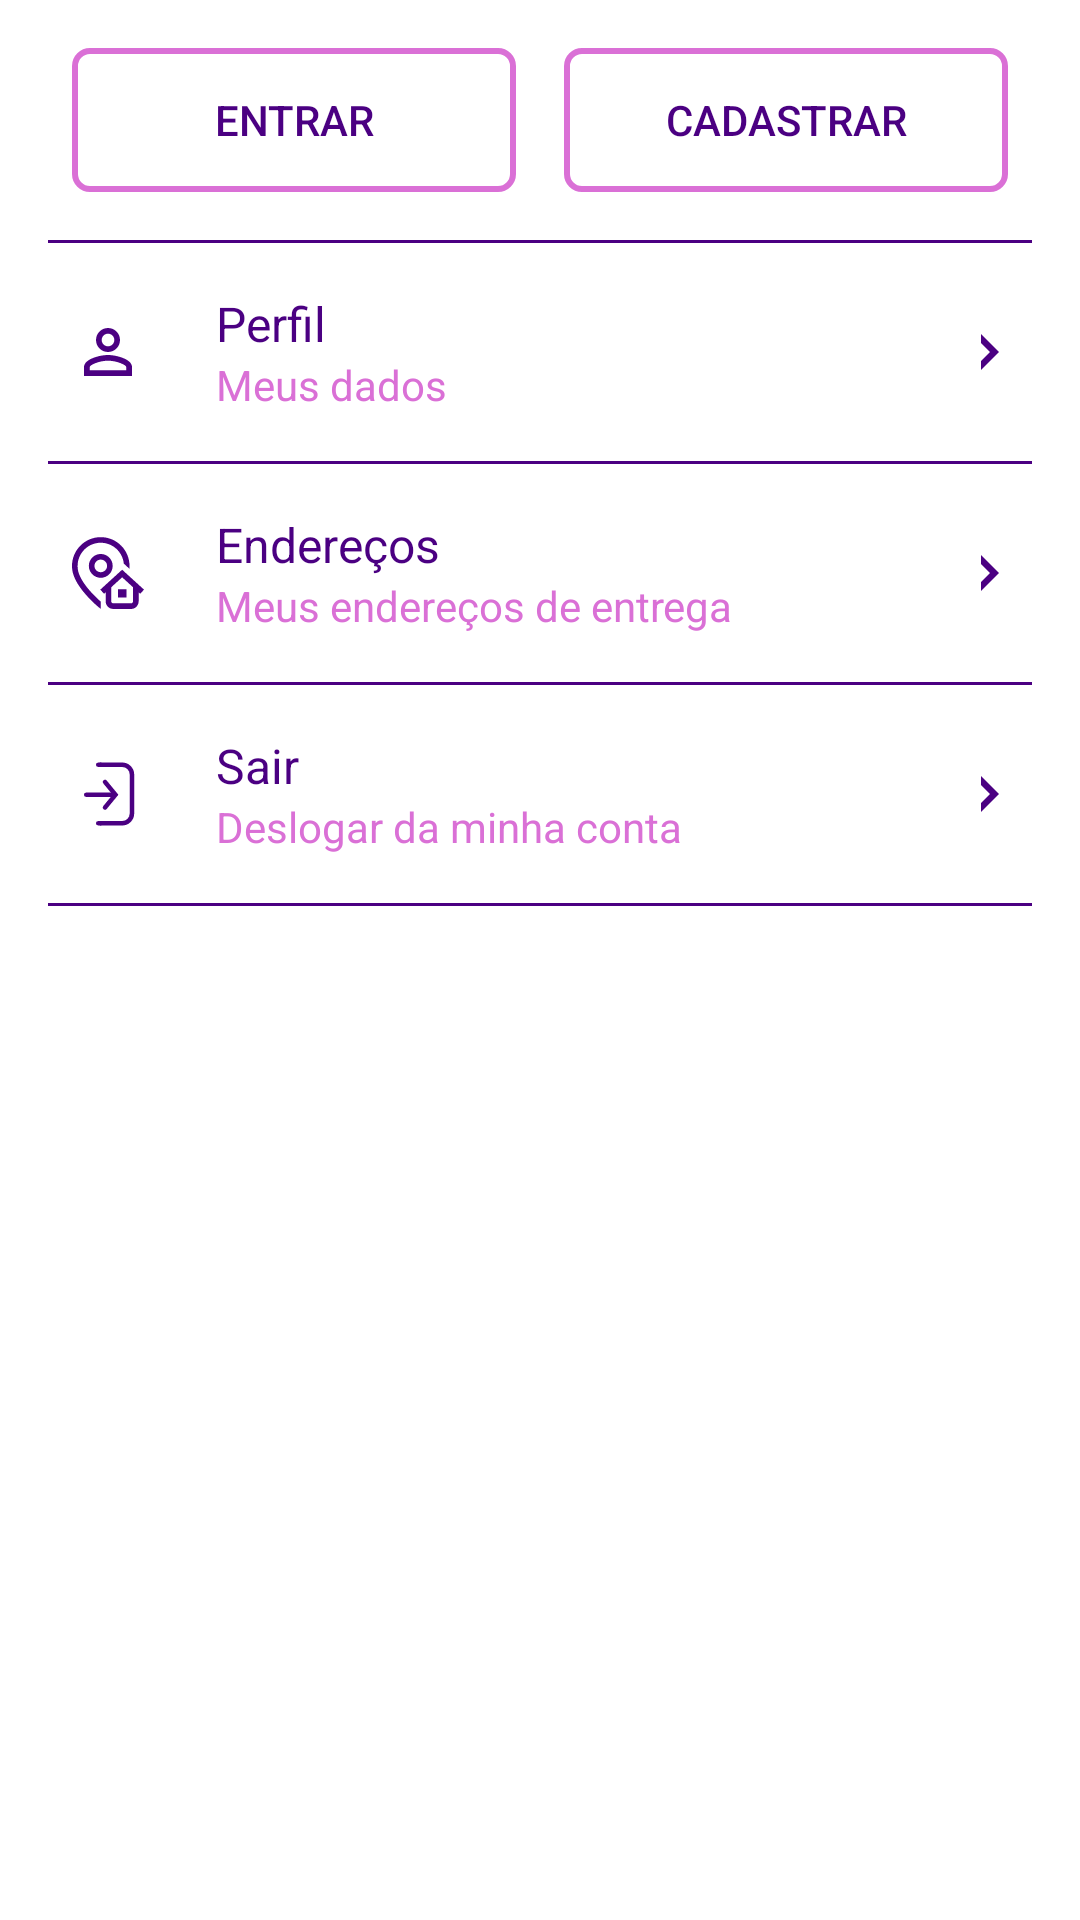

Layout XML and referenced resources for this Android screen:
<!-- AndroidManifest.xml: application theme Theme.EcommerceMissGirl -->
<!-- res/layout/fragment_usuario_perfil.xml -->
<?xml version="1.0" encoding="utf-8"?>
<androidx.constraintlayout.widget.ConstraintLayout xmlns:android="http://schemas.android.com/apk/res/android"
    xmlns:app="http://schemas.android.com/apk/res-auto"
    xmlns:tools="http://schemas.android.com/tools"
    android:layout_width="match_parent"
    android:layout_height="match_parent"
    tools:context=".fragment.usuario.UsuarioPerfilFragment">

    <ScrollView
        android:id="@+id/scrollView5"
        android:layout_width="match_parent"
        android:layout_height="match_parent"
        android:fillViewport="true"
        app:layout_constraintBottom_toTopOf="parent"
        app:layout_constraintEnd_toEndOf="parent"
        app:layout_constraintStart_toStartOf="parent"
        app:layout_constraintTop_toTopOf="parent">


        <LinearLayout
            android:layout_width="match_parent"
            android:layout_height="wrap_content"
            android:orientation="vertical">

            <LinearLayout
                android:id="@+id/llLogado"
                android:layout_width="match_parent"
                android:layout_height="wrap_content"
                android:orientation="vertical">

                <LinearLayout

                    android:layout_width="match_parent"
                    android:layout_height="wrap_content"
                    android:orientation="horizontal"
                    android:paddingHorizontal="24dp"
                    android:paddingVertical="16dp">

                    <android.widget.Button
                        android:id="@+id/btnEntrar"
                        android:layout_width="match_parent"
                        android:layout_height="wrap_content"
                        android:layout_weight="1"
                        android:text="Entrar"
                        android:layout_marginEnd="8dp"
                        android:textColor="@color/indigo"
                        android:background="@drawable/bg_borda_roxa"/>

                    <android.widget.Button
                        android:id="@+id/btnCadastrar"
                        android:layout_width="match_parent"
                        android:layout_height="wrap_content"
                        android:layout_weight="1"
                        android:text="Cadastrar"
                        android:layout_marginStart="8dp"
                        android:textColor="@color/indigo"
                        android:background="@drawable/bg_borda_roxa"/>

                </LinearLayout>

                <include layout="@layout/divisor"/>

            </LinearLayout>

            <LinearLayout
                android:id="@+id/btnMeusDados"
                android:layout_width="match_parent"
                android:layout_height="wrap_content"
                android:paddingVertical="16dp"
                android:orientation="horizontal">

                <ImageView
                    android:layout_width="wrap_content"
                    android:layout_height="wrap_content"
                    android:layout_marginStart="24dp"
                    android:layout_gravity="center_vertical"
                    android:src="@drawable/ic_user_on"/>

                <LinearLayout
                    android:layout_width="0dp"
                    android:layout_height="wrap_content"
                    android:layout_weight="1"
                    android:layout_marginStart="24dp"
                    android:layout_marginEnd="32dp"
                    android:orientation="vertical">

                    <TextView
                        android:layout_width="match_parent"
                        android:layout_height="wrap_content"
                        android:text="Perfil"
                        android:textSize="16sp"
                        android:textColor="@color/indigo"/>

                    <TextView
                        android:layout_width="match_parent"
                        android:layout_height="wrap_content"
                        android:textColor="@color/orchid"
                        android:text="Meus dados"/>

                </LinearLayout>

                <ImageView
                    android:layout_width="12dp"
                    android:layout_height="12dp"
                    android:layout_marginEnd="24dp"
                    android:layout_gravity="center_vertical"
                    android:src="@drawable/ic_seta_direita"/>

            </LinearLayout>

            <include layout="@layout/divisor"/>

            <LinearLayout
                android:id="@+id/btnEnderecos"
                android:layout_width="match_parent"
                android:layout_height="wrap_content"
                android:paddingVertical="16dp"
                android:orientation="horizontal">

                <ImageView
                    android:layout_width="wrap_content"
                    android:layout_height="wrap_content"
                    android:layout_marginStart="24dp"
                    android:layout_gravity="center_vertical"
                    android:src="@drawable/ic_endereco"/>

                <LinearLayout
                    android:layout_width="match_parent"
                    android:layout_height="wrap_content"
                    android:layout_weight="1"
                    android:layout_marginStart="24dp"
                    android:layout_marginEnd="32dp"
                    android:orientation="vertical">

                    <TextView
                        android:layout_width="match_parent"
                        android:layout_height="wrap_content"
                        android:text="Endereços"
                        android:textSize="16sp"
                        android:textColor="@color/indigo"/>

                    <TextView
                        android:layout_width="match_parent"
                        android:layout_height="wrap_content"
                        android:textColor="@color/orchid"
                        android:text="Meus endereços de entrega"/>

                </LinearLayout>

                <ImageView
                    android:layout_width="12dp"
                    android:layout_height="12dp"
                    android:layout_marginEnd="24dp"
                    android:layout_gravity="center_vertical"
                    android:src="@drawable/ic_seta_direita"/>
                
            </LinearLayout>

            <include layout="@layout/divisor"/>

          <LinearLayout
              android:id="@+id/btnDeslogar"
              android:layout_width="match_parent"
              android:layout_height="wrap_content"
              android:orientation="vertical">

              <LinearLayout
                  android:layout_width="match_parent"
                  android:layout_height="wrap_content"
                  android:paddingVertical="16dp"
                  android:orientation="horizontal">

                  <ImageView
                      android:layout_width="wrap_content"
                      android:layout_height="wrap_content"
                      android:layout_marginStart="24dp"
                      android:layout_gravity="center_vertical"
                      android:src="@drawable/ic_sair"/>

                  <LinearLayout
                      android:layout_width="match_parent"
                      android:layout_height="wrap_content"
                      android:layout_weight="1"
                      android:layout_marginStart="24dp"
                      android:layout_marginEnd="32dp"
                      android:orientation="vertical">

                      <TextView
                          android:layout_width="match_parent"
                          android:layout_height="wrap_content"
                          android:text="Sair"
                          android:textSize="16sp"
                          android:textColor="@color/indigo"/>

                      <TextView
                          android:layout_width="match_parent"
                          android:layout_height="wrap_content"
                          android:textColor="@color/orchid"
                          android:text="Deslogar da minha conta"/>

                  </LinearLayout>

                  <ImageView
                      android:layout_width="12dp"
                      android:layout_height="12dp"
                      android:layout_marginEnd="24dp"
                      android:layout_gravity="center_vertical"
                      android:src="@drawable/ic_seta_direita"/>

              </LinearLayout>

              <include layout="@layout/divisor"/>

          </LinearLayout>

        </LinearLayout>

    </ScrollView>


</androidx.constraintlayout.widget.ConstraintLayout>
<!-- res/layout/divisor.xml (included above) -->
<?xml version="1.0" encoding="utf-8"?>
<LinearLayout xmlns:android="http://schemas.android.com/apk/res/android"
    android:orientation="vertical" android:layout_width="match_parent"
    android:layout_height="wrap_content">

    <ImageView
        android:layout_width="match_parent"
        android:layout_height="1dp"
        android:layout_marginStart="16dp"
        android:layout_marginEnd="16dp"
        android:background="@color/indigo"/>

</LinearLayout>
<!-- resources referenced by this layout -->
<resources>
  <color name="indigo">#4B0082</color>
  <color name="orchid">#DA70D6</color>
  <!-- drawable bg_borda_roxa (drawable) -->
  <?xml version="1.0" encoding="utf-8"?>
  <shape xmlns:android="http://schemas.android.com/apk/res/android"
      android:shape="rectangle">
  
      <stroke android:width="2dp" android:color="@color/orchid"/>
      <corners android:radius="5dp"/>
  
  
  </shape>
  <!-- drawable ic_sair (drawable) -->
  <vector android:height="24dp" android:viewportHeight="48"
      android:viewportWidth="48" android:width="24dp" xmlns:android="http://schemas.android.com/apk/res/android">
      <path android:fillColor="@color/indigo" android:fillType="nonZero" android:pathData="M9.5,23h18a1.5,1.5 0,0 1,0 3h-18a1.5,1.5 0,0 1,0 -3zM17.5,3L19,3a1.5,1.5 0,0 1,0 3h-1.5a1.5,1.5 0,0 1,0 -3zM17.5,42L19,42a1.5,1.5 0,0 1,0 3h-1.5a1.5,1.5 0,0 1,0 -3z"/>
      <path android:fillColor="#00000000" android:fillType="evenOdd"
          android:pathData="M18.5,43.5h14.96a6.5,6.5 0,0 0,6.5 -6.5V11a6.5,6.5 0,0 0,-6.5 -6.5H18.492"
          android:strokeColor="@color/indigo" android:strokeWidth="3"/>
      <path android:fillColor="#00000000" android:fillType="evenOdd"
          android:pathData="M22,16l7,8.5 -7,8.5"
          android:strokeColor="@color/indigo" android:strokeLineCap="round" android:strokeWidth="3"/>
  </vector>
  <!-- drawable ic_seta_direita (drawable) -->
  <vector android:height="24dp" android:viewportHeight="515.556"
      android:viewportWidth="515.556" android:width="24dp" xmlns:android="http://schemas.android.com/apk/res/android">
      <path android:fillColor="#4B0082" android:pathData="m386.671,257.778 l-257.778,257.778v-128.886l128.889,-128.892 -128.897,-128.886 0.008,-128.892z"/>
  </vector>
  <!-- drawable ic_user_on (drawable) -->
  <vector android:height="24dp" android:tint="#4B0082"
      android:viewportHeight="24" android:viewportWidth="24"
      android:width="24dp" xmlns:android="http://schemas.android.com/apk/res/android">
      <path android:fillColor="@android:color/white" android:pathData="M12,5.9c1.16,0 2.1,0.94 2.1,2.1s-0.94,2.1 -2.1,2.1S9.9,9.16 9.9,8s0.94,-2.1 2.1,-2.1m0,9c2.97,0 6.1,1.46 6.1,2.1v1.1L5.9,18.1L5.9,17c0,-0.64 3.13,-2.1 6.1,-2.1M12,4C9.79,4 8,5.79 8,8s1.79,4 4,4 4,-1.79 4,-4 -1.79,-4 -4,-4zM12,13c-2.67,0 -8,1.34 -8,4v3h16v-3c0,-2.66 -5.33,-4 -8,-4z"/>
  </vector>
  <style name="Theme.EcommerceMissGirl" parent="Theme.MaterialComponents.DayNight.NoActionBar">
          
          <item name="colorPrimary">@color/purple_500</item>
          <item name="colorPrimaryVariant">@color/pink</item>
          <item name="colorOnPrimary">@color/white</item>
          
          <item name="colorSecondary">@color/indigo</item>
          <item name="colorSecondaryVariant">@color/teal_700</item>
          <item name="colorOnSecondary">@color/black</item>
          
          <item name="android:statusBarColor" tools:targetApi="l">?attr/colorPrimaryVariant</item>
          
      </style>
  <color name="purple_500">#FF6200EE</color>
  <color name="pink">#FFC0CB</color>
  <color name="white">#FFFFFFFF</color>
  <color name="teal_700">#FF018786</color>
  <color name="black">#FF000000</color>
</resources>
